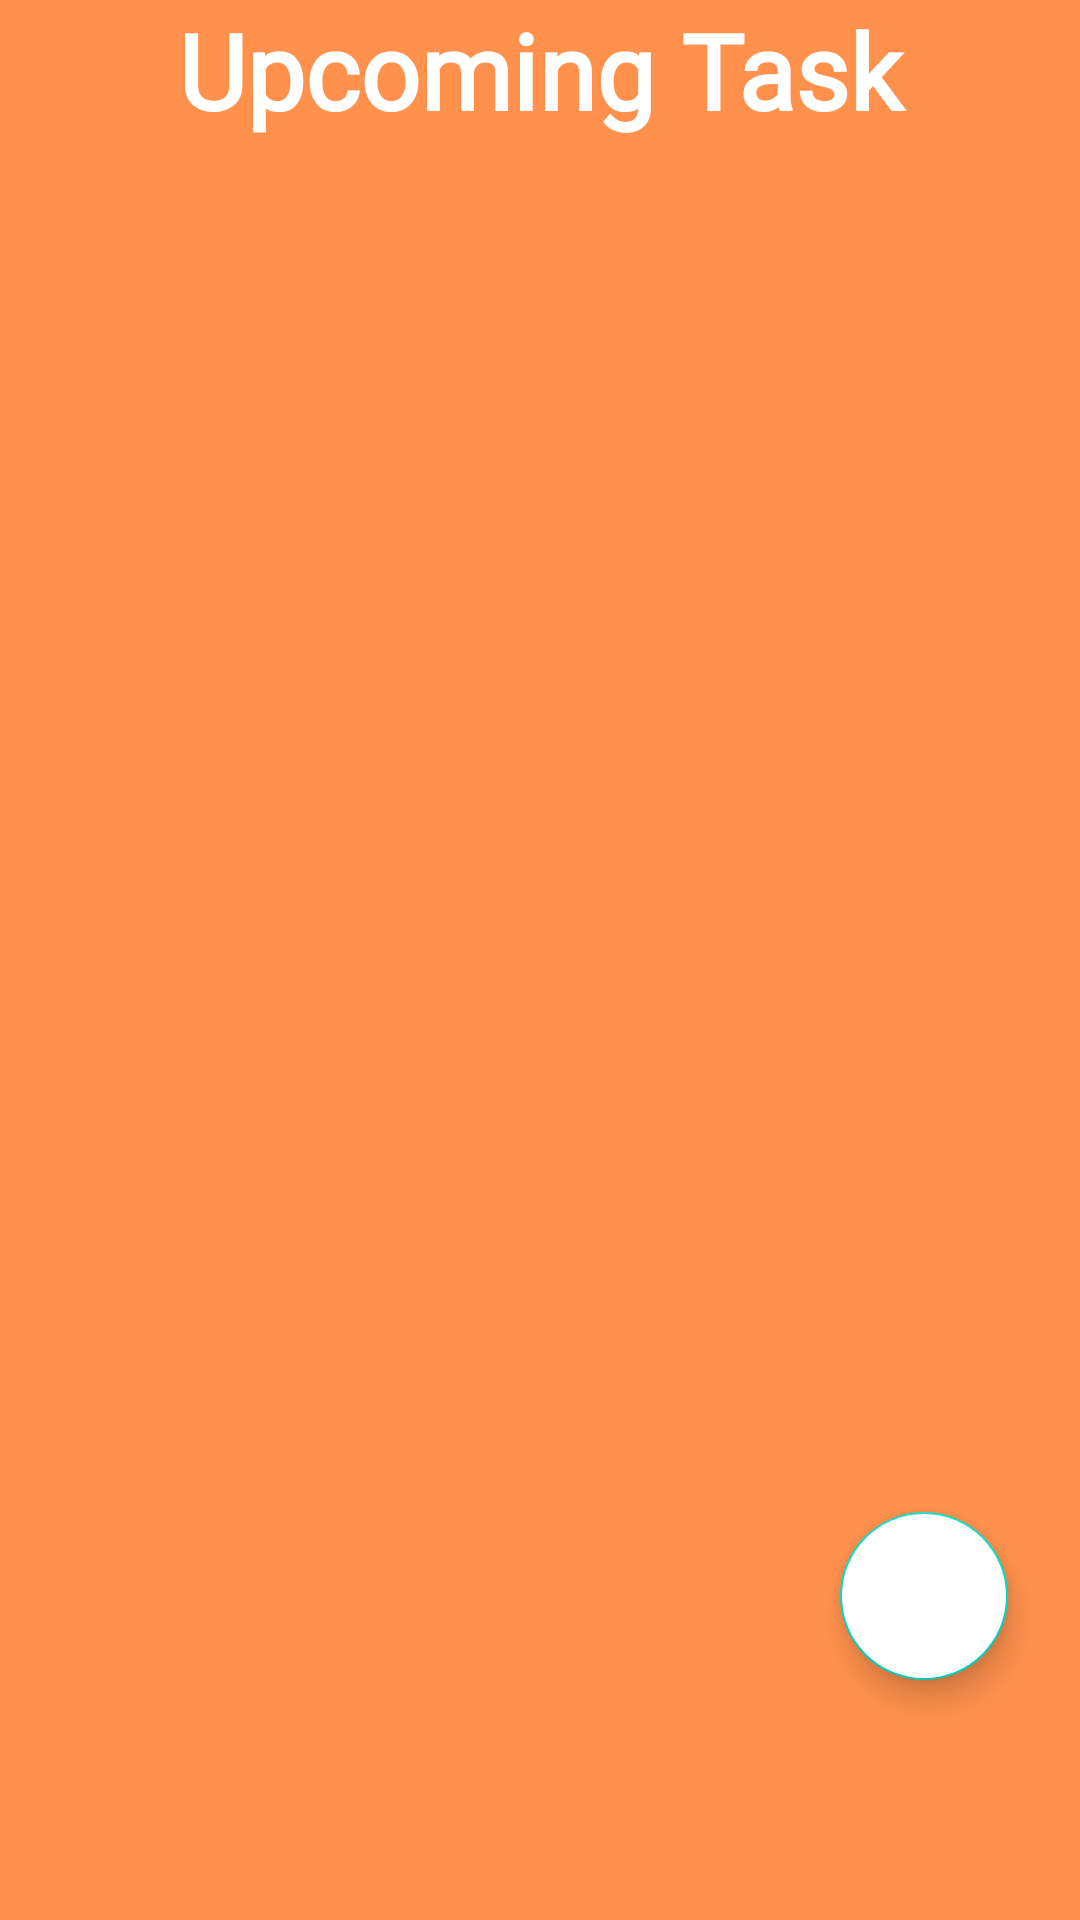

The Android layout XML behind this screen, and the referenced resources:
<!-- AndroidManifest.xml: application theme Theme.Kotlintodo2 -->
<!-- res/layout/fragment_schedular.xml -->
<?xml version="1.0" encoding="utf-8"?>
    <androidx.constraintlayout.widget.ConstraintLayout xmlns:android="http://schemas.android.com/apk/res/android"
        xmlns:app="http://schemas.android.com/apk/res-auto"
        xmlns:tools="http://schemas.android.com/tools"
        android:layout_width="match_parent"
        android:layout_height="match_parent"

        android:background="@color/Primary"
        tools:context=".ui.Scheduler.SchedularFragment">
    <TextView
        android:layout_width="match_parent"
        android:layout_height="wrap_content"
        android:fontFamily="@font/open_sans"
        android:gravity="center"
        android:text="Upcoming Task"
        android:textColor="@color/white"
        android:textSize="35sp"
        android:textStyle="bold"
        app:layout_constraintEnd_toEndOf="parent"
        app:layout_constraintStart_toStartOf="parent"
        app:layout_constraintTop_toTopOf="parent" />

        <androidx.constraintlayout.widget.ConstraintLayout
            android:id="@+id/constraintLayout"
            android:layout_width="match_parent"
            android:layout_height="match_parent" >

            <androidx.recyclerview.widget.RecyclerView
                android:id="@+id/recyclerview2"
                android:layout_width="409dp"
                android:padding="8dp"
                android:layout_height="630dp"
                android:layout_marginTop="48dp"
                app:layout_constraintEnd_toEndOf="parent"
                app:layout_constraintStart_toStartOf="parent"
                app:layout_constraintTop_toTopOf="parent" />

            <com.google.android.material.floatingactionbutton.FloatingActionButton
                android:id="@+id/addtaskbtn"
                android:layout_width="wrap_content"
                android:layout_height="wrap_content"
                android:layout_marginBottom="80dp"
                android:backgroundTint="@color/white"
                android:contentDescription="@string/app_name"
                android:src="@drawable/add_icon"
                app:layout_constraintBottom_toBottomOf="parent"
                app:layout_constraintEnd_toEndOf="parent"
                app:layout_constraintHorizontal_bias="0.921"
                app:layout_constraintStart_toStartOf="parent"
                app:maxImageSize="40dp"
                app:tint="@color/Primary" />
        </androidx.constraintlayout.widget.ConstraintLayout>
    </androidx.constraintlayout.widget.ConstraintLayout>
<!-- resources referenced by this layout -->
<resources>
  <color name="Primary">#FF914D</color>
  <color name="white">#FFFFFFFF</color>
  <string name="app_name">kotlintodo2</string>
  <style name="Theme.Kotlintodo2" parent="Theme.MaterialComponents.DayNight.NoActionBar">
          
          <item name="colorPrimary">@color/purple_500</item>
          <item name="colorPrimaryVariant">@color/purple_700</item>
          <item name="colorOnPrimary">@color/white</item>
          
          <item name="colorSecondary">@color/teal_200</item>
          <item name="colorSecondaryVariant">@color/teal_700</item>
          <item name="colorOnSecondary">@color/black</item>
          
          <item name="android:statusBarColor">?attr/colorPrimaryVariant</item>
          
      </style>
  <color name="purple_500">#FF6200EE</color>
  <color name="purple_700">#FF3700B3</color>
  <color name="teal_200">#FF03DAC5</color>
  <color name="teal_700">#FF018786</color>
  <color name="black">#FF000000</color>
</resources>
